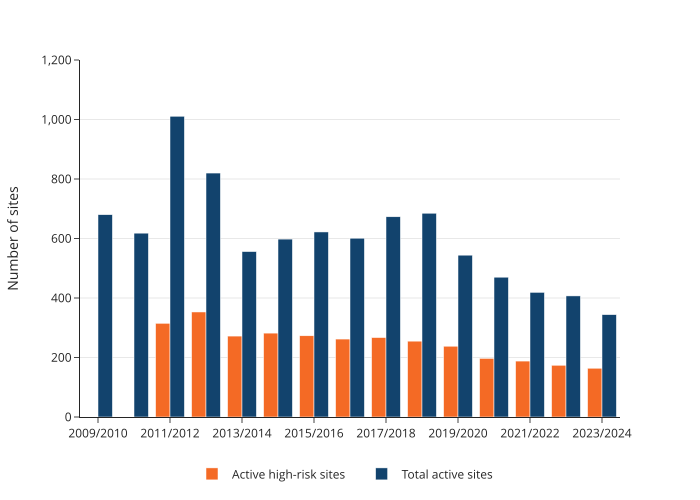

Data behind this chart, as committed beside it:
financial_year, site_type, value
2009/2010, Active high-risk sites, 
2010/2011, Active high-risk sites, 
2011/2012, Active high-risk sites, 315.0
2012/2013, Active high-risk sites, 353.0
2013/2014, Active high-risk sites, 272.0
2014/2015, Active high-risk sites, 282.0
2015/2016, Active high-risk sites, 273.0
2016/2017, Active high-risk sites, 262.0
2017/2018, Active high-risk sites, 267.0
2018/2019, Active high-risk sites, 255.0
2019/2020, Active high-risk sites, 238.0
2020/2021, Active high-risk sites, 197.0
2021/2022, Active high-risk sites, 188.0
2022/2023, Active high-risk sites, 174.0
2023/2024, Active high-risk sites, 164.0
2009/2010, Total active sites, 680.0
2010/2011, Total active sites, 618.0
2011/2012, Total active sites, 1011
2012/2013, Total active sites, 820.0
2013/2014, Total active sites, 556.0
2014/2015, Total active sites, 598.0
2015/2016, Total active sites, 622.0
2016/2017, Total active sites, 601.0
2017/2018, Total active sites, 673.0
2018/2019, Total active sites, 685.0
2019/2020, Total active sites, 544.0
2020/2021, Total active sites, 470.0
2021/2022, Total active sites, 419.0
2022/2023, Total active sites, 407.0
2023/2024, Total active sites, 344.0
